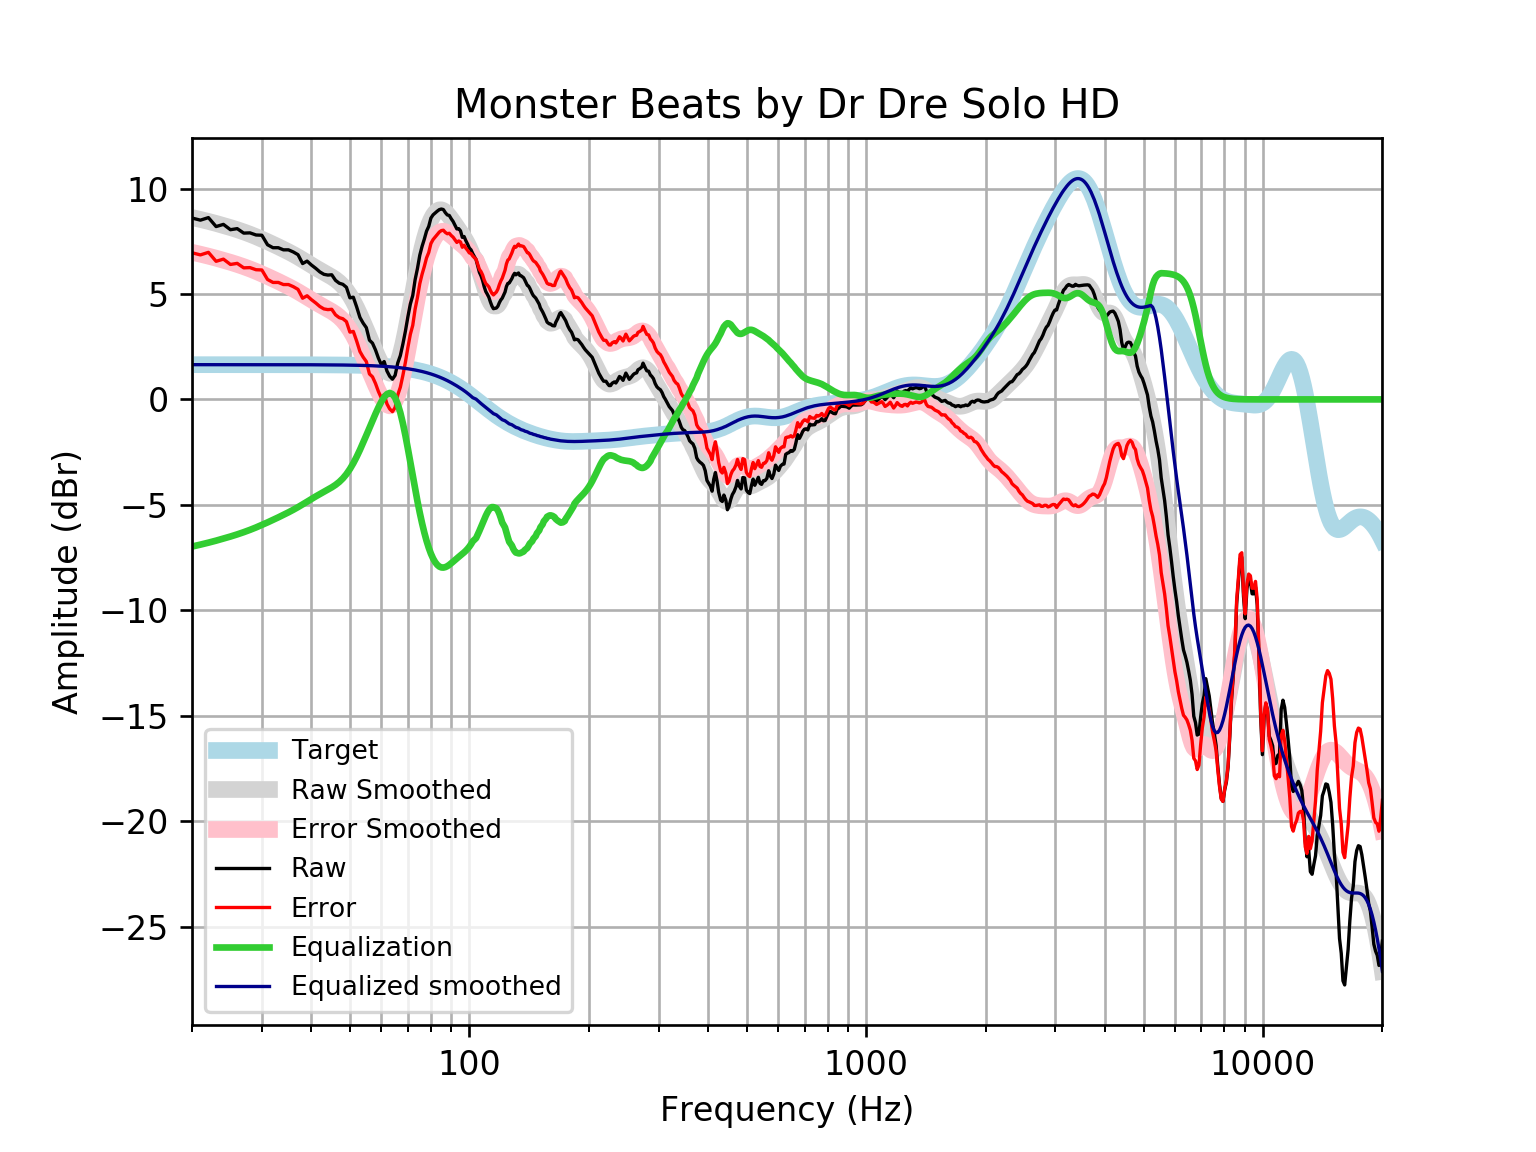

Data behind this chart, as committed beside it:
frequency, raw, error, smoothed, error_smoothed, equalization, equalized_raw, equalized_smoothed, target
20, 8.603, 6.955, 8.626, 6.978, -6.978, 1.624, 1.648, 1.648
21, 8.502, 6.854, 8.535, 6.887, -6.887, 1.615, 1.648, 1.648
22, 8.623, 6.975, 8.442, 6.794, -6.794, 1.829, 1.648, 1.648
23, 8.198, 6.551, 8.346, 6.699, -6.699, 1.5, 1.648, 1.648
24, 8.301, 6.653, 8.249, 6.601, -6.601, 1.7, 1.648, 1.648
25, 8.049, 6.401, 8.151, 6.503, -6.503, 1.546, 1.648, 1.648
26, 8.1, 6.452, 8.049, 6.402, -6.402, 1.698, 1.648, 1.648
27, 7.888, 6.24, 7.944, 6.297, -6.297, 1.591, 1.648, 1.648
28, 7.899, 6.251, 7.834, 6.187, -6.187, 1.712, 1.647, 1.647
29, 7.798, 6.151, 7.72, 6.072, -6.072, 1.726, 1.647, 1.647
30, 7.786, 6.139, 7.601, 5.954, -5.954, 1.832, 1.647, 1.647
31, 7.335, 5.688, 7.481, 5.834, -5.834, 1.502, 1.647, 1.647
32, 7.194, 5.547, 7.36, 5.714, -5.714, 1.48, 1.647, 1.647
33, 7.195, 5.548, 7.241, 5.594, -5.594, 1.6, 1.647, 1.647
34, 7.094, 5.448, 7.122, 5.476, -5.476, 1.618, 1.646, 1.646
35, 7.094, 5.448, 7.002, 5.356, -5.356, 1.738, 1.646, 1.646
36, 6.993, 5.348, 6.88, 5.235, -5.235, 1.759, 1.645, 1.645
37, 6.864, 5.219, 6.754, 5.109, -5.109, 1.755, 1.645, 1.645
38, 6.444, 4.799, 6.625, 4.981, -4.981, 1.463, 1.644, 1.644
39, 6.56, 4.916, 6.495, 4.851, -4.851, 1.708, 1.644, 1.644
40, 6.373, 4.73, 6.367, 4.724, -4.724, 1.649, 1.643, 1.643
41, 6.218, 4.576, 6.245, 4.602, -4.602, 1.616, 1.642, 1.642
42, 6.047, 4.406, 6.129, 4.488, -4.488, 1.559, 1.641, 1.641
43, 5.932, 4.292, 6.021, 4.381, -4.381, 1.551, 1.64, 1.64
44, 5.898, 4.259, 5.917, 4.278, -4.278, 1.62, 1.639, 1.639
45, 5.911, 4.274, 5.809, 4.172, -4.172, 1.74, 1.637, 1.637
46, 5.646, 4.01, 5.689, 4.054, -4.054, 1.592, 1.635, 1.635
47, 5.512, 3.878, 5.548, 3.915, -3.915, 1.597, 1.634, 1.633
48, 5.458, 3.826, 5.378, 3.747, -3.747, 1.711, 1.631, 1.631
49, 5.318, 3.689, 5.173, 3.544, -3.544, 1.774, 1.629, 1.629
50, 4.817, 3.19, 4.93, 3.303, -3.303, 1.513, 1.626, 1.626
51, 4.849, 3.225, 4.651, 3.028, -3.028, 1.821, 1.623, 1.623
52, 4.387, 2.767, 4.342, 2.722, -2.722, 1.665, 1.62, 1.62
53, 3.887, 2.271, 4.009, 2.393, -2.393, 1.493, 1.616, 1.616
54, 3.617, 2.005, 3.662, 2.05, -2.05, 1.566, 1.612, 1.612
55, 3.403, 1.796, 3.308, 1.701, -1.701, 1.702, 1.607, 1.607
56, 2.811, 1.209, 2.955, 1.353, -1.353, 1.458, 1.602, 1.602
57, 2.668, 1.071, 2.608, 1.011, -1.011, 1.656, 1.596, 1.596
58, 2.349, 0.7584, 2.274, 0.6839, -0.6839, 1.665, 1.59, 1.59
59, 1.957, 0.3735, 1.963, 0.3791, -0.3791, 1.578, 1.583, 1.583
60, 1.648, 0.07186, 1.686, 0.1097, -0.1097, 1.538, 1.576, 1.576
61, 1.796, 0.2286, 1.46, -0.1078, 0.1078, 1.904, 1.568, 1.568
62, 1.345, -0.2137, 1.305, -0.2534, 0.2534, 1.599, 1.559, 1.559
63, 1.095, -0.4541, 1.242, -0.3071, 0.3071, 1.402, 1.549, 1.549
64, 0.959, -0.5795, 1.287, -0.2514, 0.2514, 1.21, 1.538, 1.538
65, 1.143, -0.3839, 1.451, -0.07579, 0.07579, 1.219, 1.527, 1.527
66, 1.727, 0.2125, 1.736, 0.2212, -0.2212, 1.506, 1.514, 1.514
67, 2.079, 0.5784, 2.132, 0.6311, -0.6311, 1.448, 1.501, 1.501
68, 2.628, 1.142, 2.623, 1.137, -1.137, 1.491, 1.486, 1.486
69, 3.236, 1.765, 3.185, 1.714, -1.714, 1.522, 1.471, 1.471
70, 3.918, 2.464, 3.791, 2.337, -2.337, 1.58, 1.454, 1.454
71, 4.524, 3.088, 4.416, 2.981, -2.981, 1.543, 1.436, 1.436
72, 4.927, 3.511, 5.038, 3.622, -3.622, 1.305, 1.416, 1.416
73, 5.679, 4.283, 5.638, 4.243, -4.243, 1.436, 1.395, 1.395
74, 6.211, 4.838, 6.203, 4.83, -4.83, 1.38, 1.373, 1.373
75, 6.836, 5.487, 6.724, 5.375, -5.375, 1.461, 1.349, 1.349
76, 7.258, 5.933, 7.195, 5.871, -5.871, 1.387, 1.324, 1.324
77, 7.6, 6.303, 7.611, 6.314, -6.314, 1.286, 1.297, 1.297
78, 7.98, 6.711, 7.972, 6.703, -6.703, 1.277, 1.269, 1.269
79, 8.206, 6.967, 8.275, 7.037, -7.037, 1.169, 1.239, 1.239
... 553 more rows
